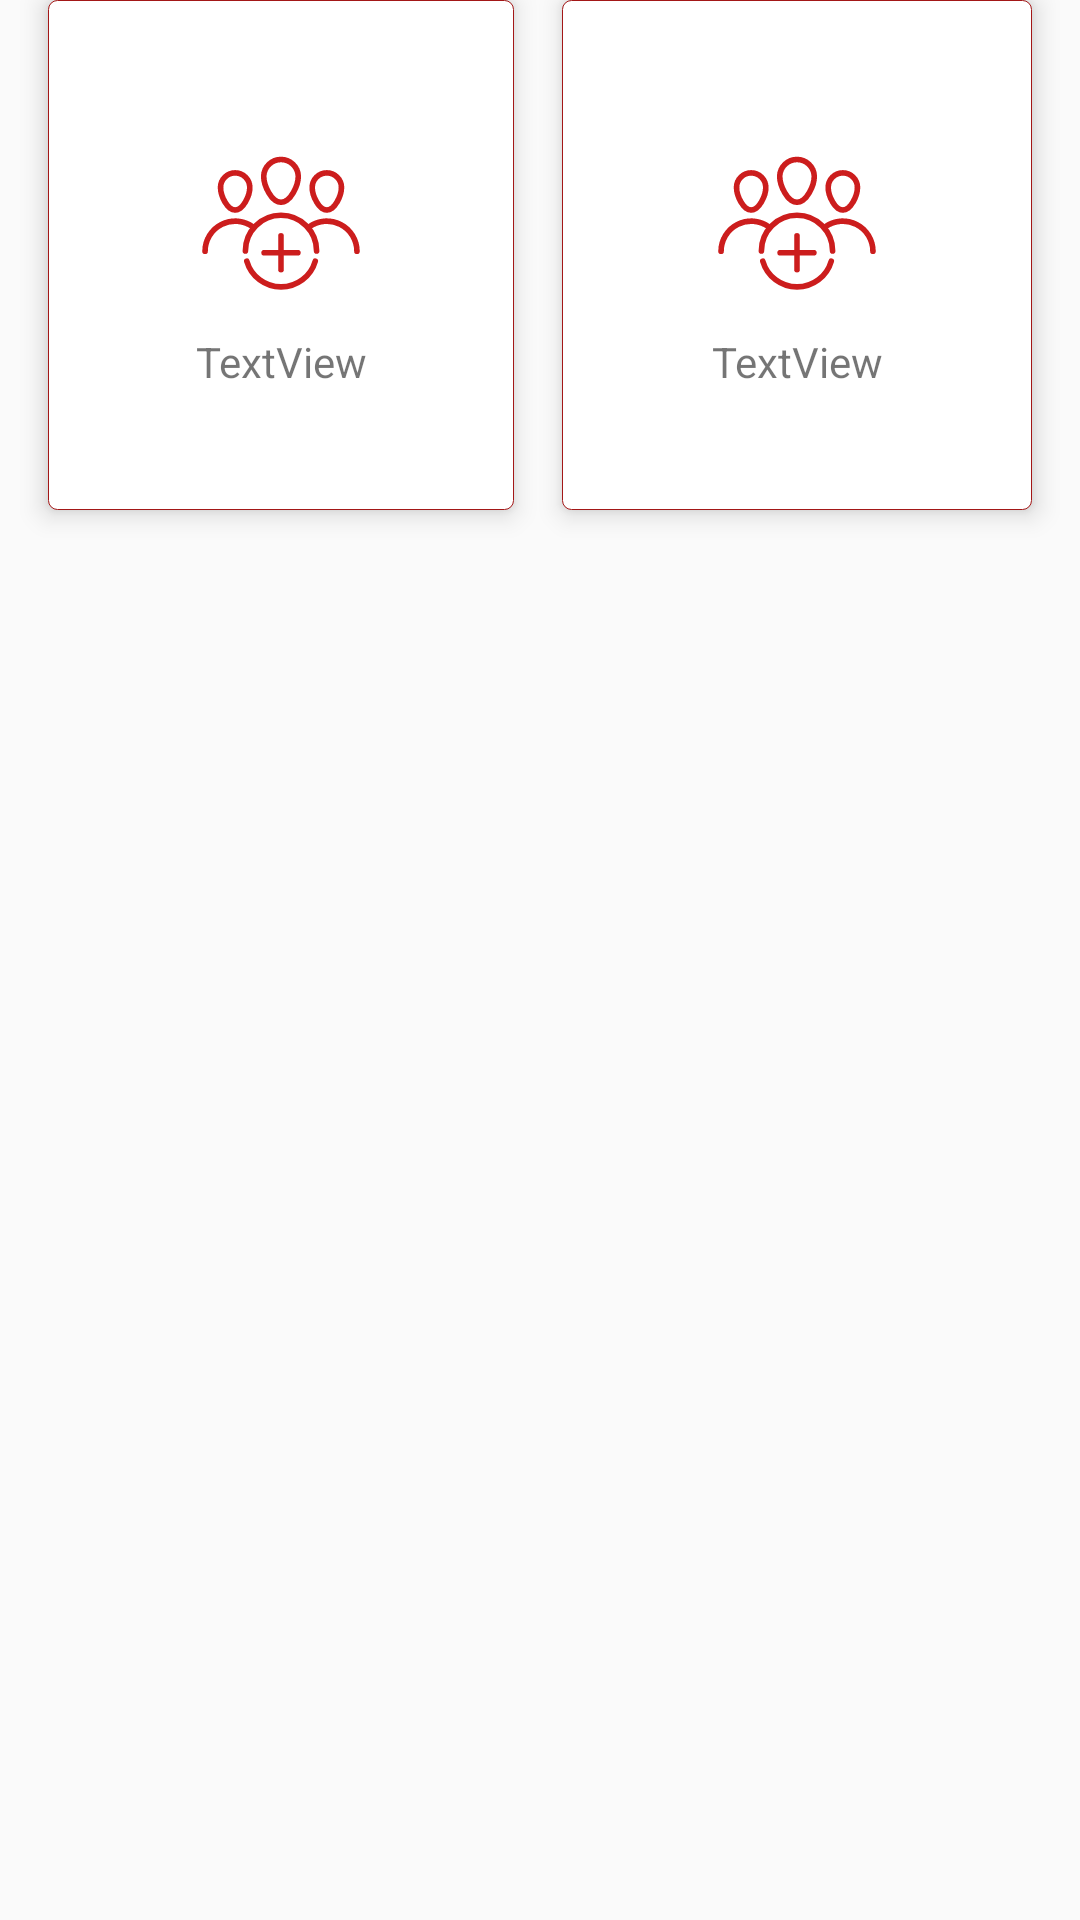

Here is an Android app screen rendered from its layout file. Give the layout XML and the strings, colors and styles it references.
<!-- AndroidManifest.xml: application theme AppTheme -->
<!-- res/layout/view_pg_activity.xml -->
<?xml version="1.0" encoding="utf-8"?>
<android.support.constraint.ConstraintLayout xmlns:android="http://schemas.android.com/apk/res/android"
    xmlns:app="http://schemas.android.com/apk/res-auto"
    xmlns:tools="http://schemas.android.com/tools"
    android:layout_width="match_parent"
    android:layout_marginBottom="8dp"
    android:background="@android:color/transparent"
    android:layout_height="wrap_content">

    <android.support.constraint.ConstraintLayout
        android:id="@+id/secondLayout"
        android:layout_width="0dp"
        android:layout_height="170dp"
        android:layout_marginStart="8dp"
        android:layout_marginEnd="16dp"
        android:background="@drawable/item_border_view_pg_activity"
        android:translationZ="5dp"
        app:layout_constraintEnd_toEndOf="parent"
        app:layout_constraintHorizontal_bias="0.0"
        app:layout_constraintStart_toEndOf="@+id/textView3"
        app:layout_constraintTop_toTopOf="@+id/textView3">

        <ImageView
            android:id="@+id/imageView4"
            android:layout_width="60dp"
            android:layout_height="60dp"
            android:layout_marginStart="8dp"
            android:layout_marginTop="8dp"
            android:layout_marginEnd="8dp"
            android:layout_marginBottom="32dp"
            app:layout_constraintBottom_toBottomOf="parent"
            app:layout_constraintEnd_toEndOf="parent"
            app:layout_constraintStart_toStartOf="parent"
            app:layout_constraintTop_toTopOf="parent"
            app:srcCompat="@drawable/member_detail_icon" />

        <TextView
            android:id="@+id/textView4"
            android:layout_width="wrap_content"
            android:layout_height="wrap_content"
            android:layout_marginStart="8dp"
            android:layout_marginTop="8dp"
            android:layout_marginEnd="8dp"
            android:text="TextView"
            app:layout_constraintEnd_toEndOf="parent"
            app:layout_constraintStart_toStartOf="parent"
            app:layout_constraintTop_toBottomOf="@+id/imageView4" />

    </android.support.constraint.ConstraintLayout>

    <TextView
        android:id="@+id/textView3"
        android:layout_width="wrap_content"
        android:layout_height="wrap_content"
        android:layout_marginStart="8dp"
        android:layout_marginEnd="8dp"
        app:layout_constraintEnd_toEndOf="parent"
        app:layout_constraintHorizontal_bias="0.498"
        app:layout_constraintStart_toStartOf="parent"
        app:layout_constraintTop_toBottomOf="@+id/view" />

    <android.support.constraint.ConstraintLayout
        android:id="@+id/firstLayout"
        android:layout_width="0dp"
        android:layout_height="170dp"
        android:layout_marginStart="16dp"
        android:layout_marginEnd="8dp"
        android:background="@drawable/item_border_view_pg_activity"
        android:translationZ="5dp"
        app:layout_constraintEnd_toStartOf="@+id/textView3"
        app:layout_constraintHorizontal_bias="0.0"
        app:layout_constraintStart_toStartOf="parent"
        app:layout_constraintTop_toBottomOf="@+id/view">

        <ImageView
            android:id="@+id/imageView3"
            android:layout_width="60dp"
            android:layout_height="60dp"
            android:layout_marginStart="8dp"
            android:layout_marginTop="8dp"
            android:layout_marginEnd="8dp"
            android:layout_marginBottom="32dp"
            app:layout_constraintBottom_toBottomOf="parent"
            app:layout_constraintEnd_toEndOf="parent"
            app:layout_constraintStart_toStartOf="parent"
            app:layout_constraintTop_toTopOf="parent"
            app:srcCompat="@drawable/member_detail_icon" />

        <TextView
            android:id="@+id/textView2"
            android:layout_width="wrap_content"
            android:layout_height="wrap_content"
            android:layout_marginStart="8dp"
            android:layout_marginTop="8dp"
            android:layout_marginEnd="8dp"
            android:text="TextView"
            app:layout_constraintEnd_toEndOf="parent"
            app:layout_constraintStart_toStartOf="parent"
            app:layout_constraintTop_toBottomOf="@+id/imageView3" />
    </android.support.constraint.ConstraintLayout>

    <View
        android:visibility="gone"
        android:id="@+id/view"
        android:layout_width="0dp"
        android:layout_height="53dp"
        app:layout_constraintEnd_toEndOf="parent"
        app:layout_constraintStart_toStartOf="parent"
        app:layout_constraintTop_toTopOf="parent" />


</android.support.constraint.ConstraintLayout>
<!-- resources referenced by this layout -->
<resources>
  <!-- drawable item_border_view_pg_activity (drawable) -->
  <?xml version="1.0" encoding="utf-8"?>
  <shape xmlns:android="http://schemas.android.com/apk/res/android">
      <padding android:left="7dp" android:top="7dp"
          android:right="7dp" android:bottom="7dp" />
      <corners android:radius="3dp" />
      <solid android:color="#ffffff"/>
      <stroke android:color="#a31717"
          android:width="0.1dp"/>
  
  </shape>
  <!-- drawable member_detail_icon: vector/xml drawable (drawable, 2597 chars, omitted) -->
  <style name="AppTheme" parent="Theme.AppCompat.Light.DarkActionBar">
          
          <item name="colorPrimary">@color/colorPrimary</item>
          <item name="colorPrimaryDark">@color/colorPrimaryDark</item>
          <item name="colorAccent">@color/colorAccent</item>
      </style>
  <color name="colorPrimary">#CC1D1D</color>
  <color name="colorPrimaryDark">#CC1D1D</color>
  <color name="colorAccent">#4caf50</color>
</resources>
